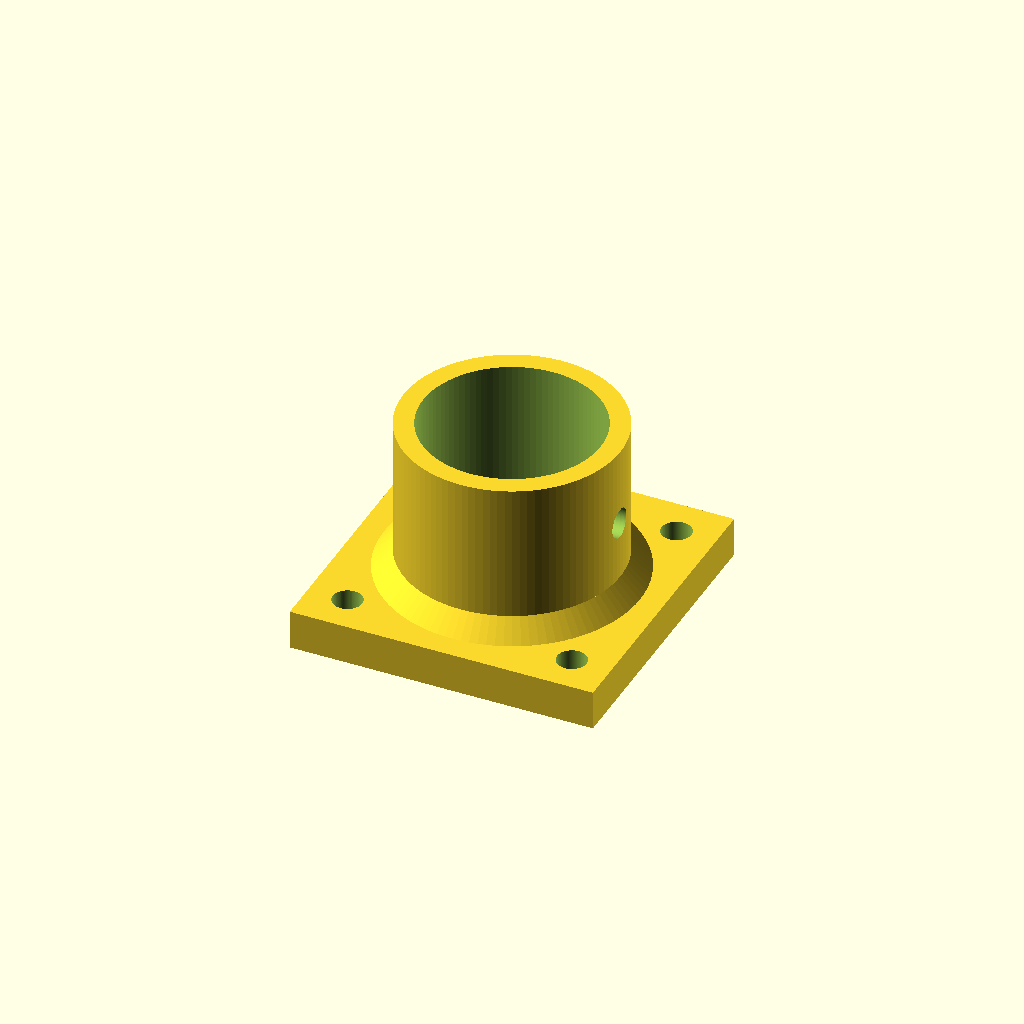
Cell 1 — every parameter at its default value.
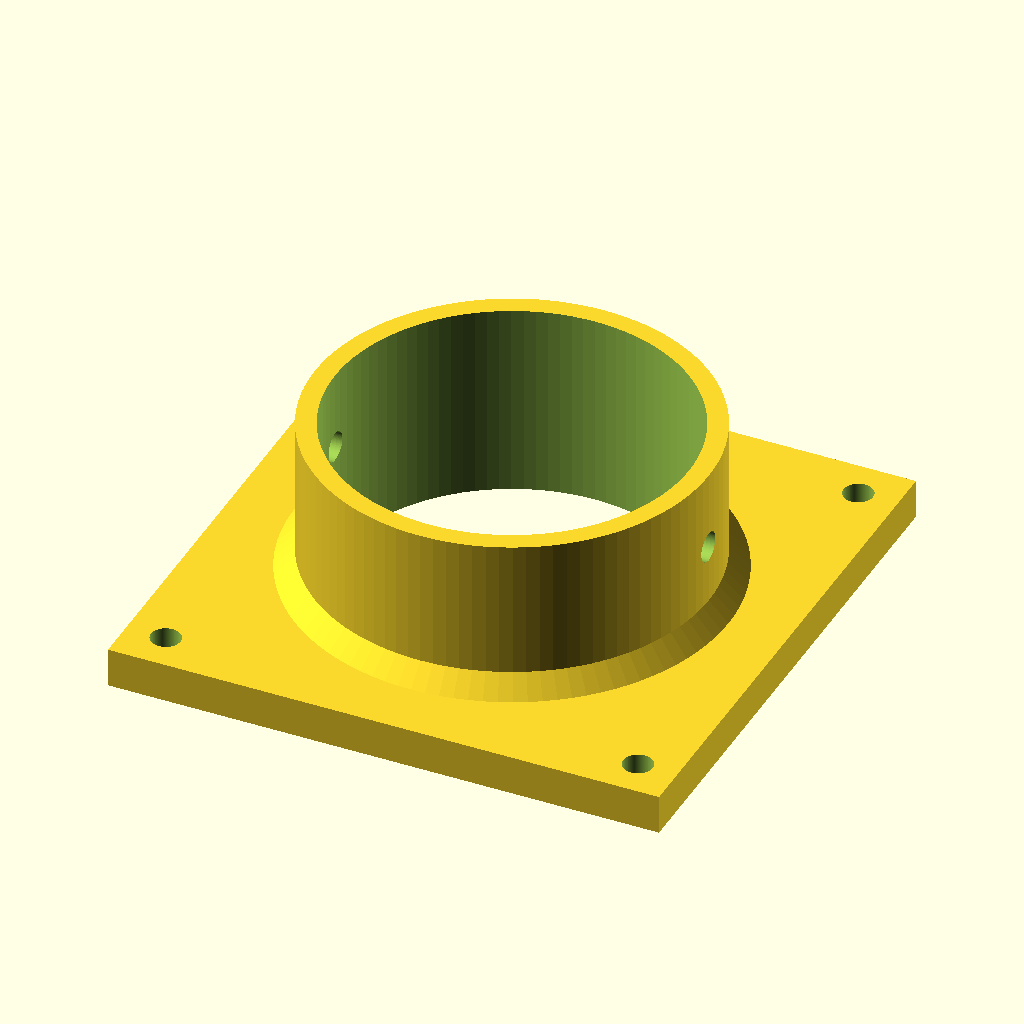
Cell 2: outer_diameter_pvc = 57.15 (everything else at default).
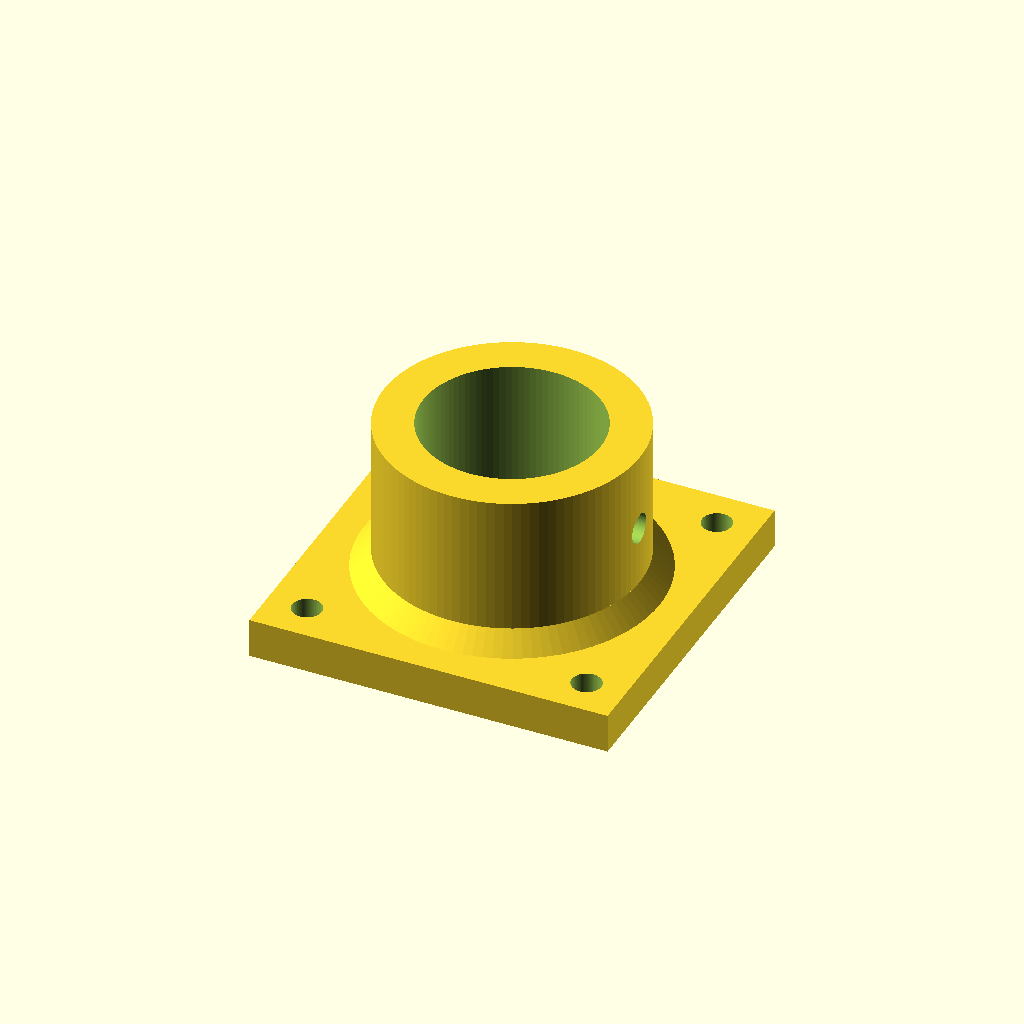
Cell 3 — holder_thickness set to 6.35, the other parameters unchanged.
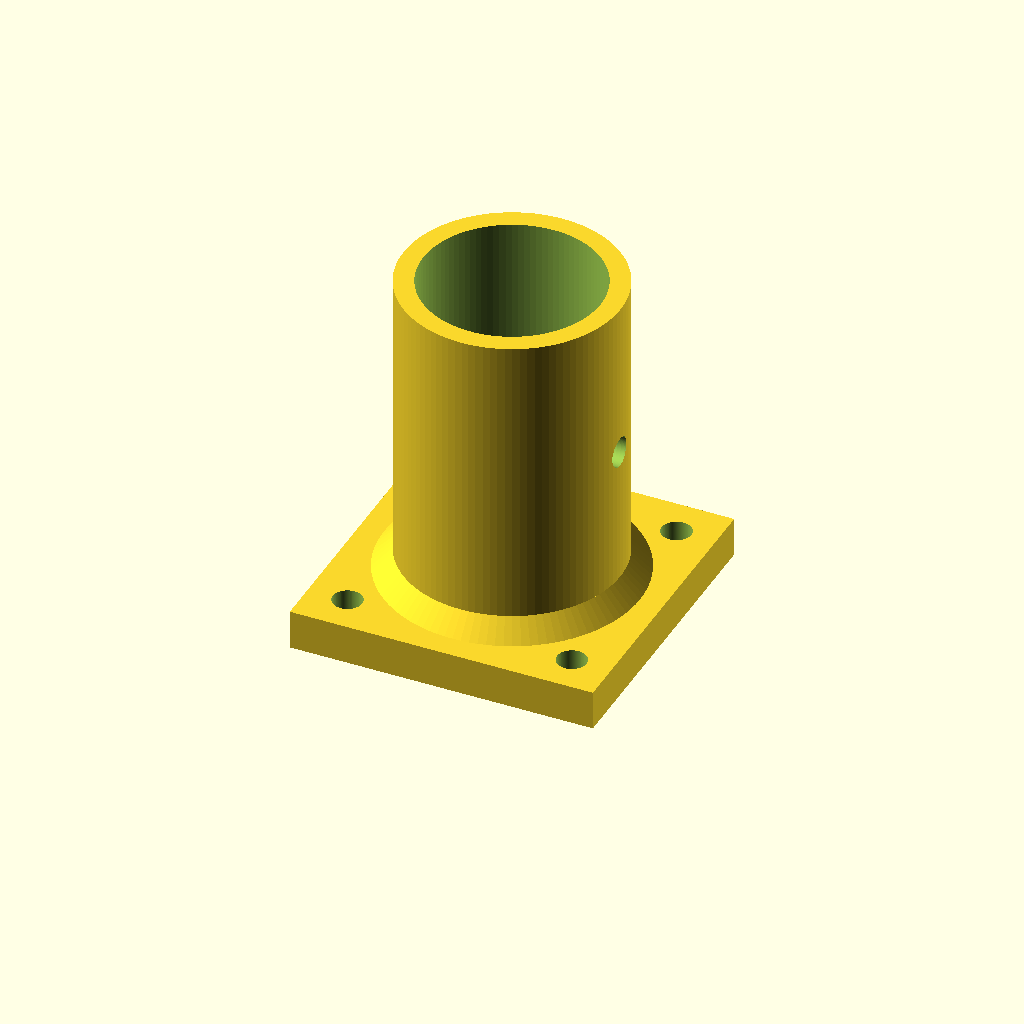
Cell 4: the same model with holder_length = 50.8.
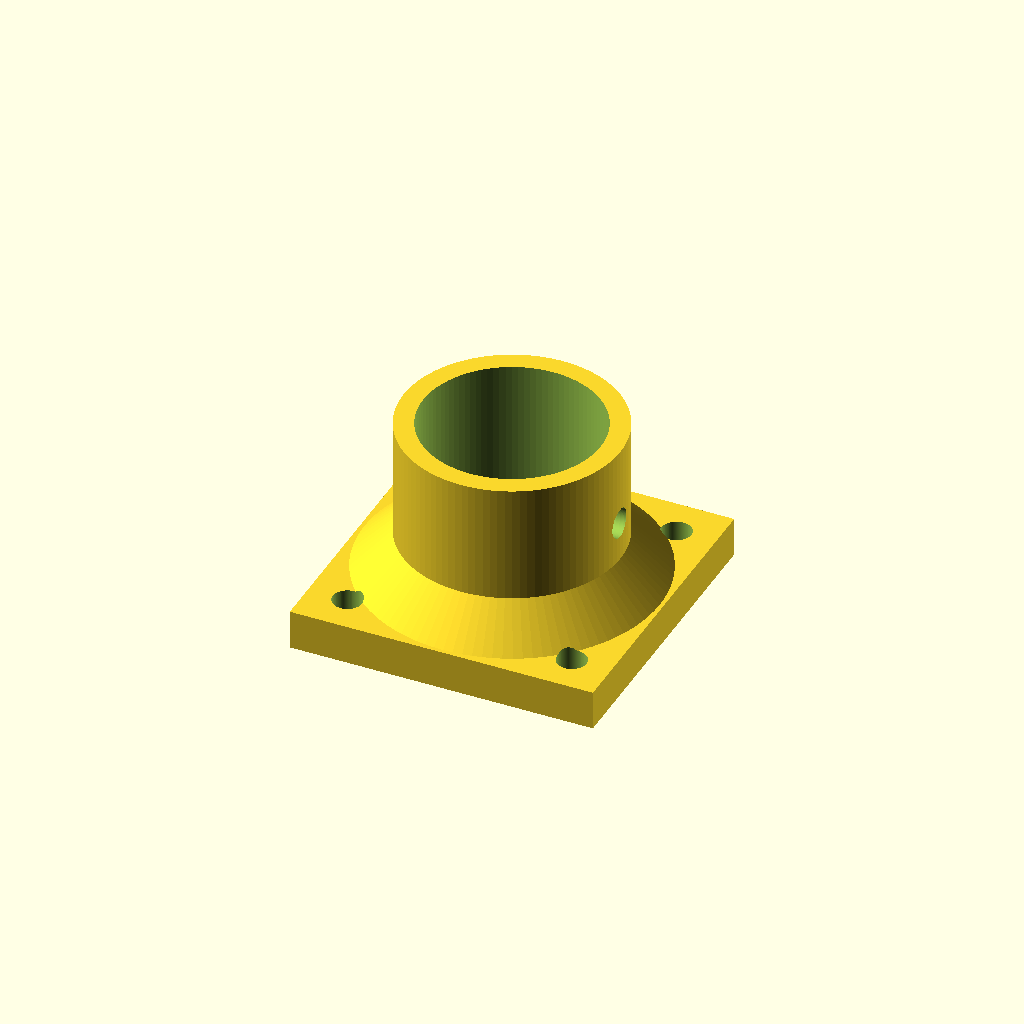
Cell 5: the same model with chamfer = 6.35.
One fixed orthographic camera (rotation 55°, 0°, 25°; colour scheme Cornfield) for every cell.
The OpenSCAD source (inputs/thingiverse/files/thing-1980779/files/Brownzaero-Filament-Holder.scad):
// License:  Creative Commons Attribtion
// https://creativecommons.org/licenses/by/3.0/

// Author: Brownzaero, 19-Dec-2016
// Simple Vertical PVC Filament Spool Holder
// This OPENscad file generates models for two different PVC Pipe fittings

// Dimensions in [mm]

// SELECT A MODEL TO GENERATE!
//~~~~~~~~~~~~~~~~~~~~~~~~~~~~~~~~~~~~~~~~~~~~~~~~~~~~
model = "bottom";   // options are "top" and "bototm"
//model = "top";
//~~~~~~~~~~~~~~~~~~~~~~~~~~~~~~~~~~~~~~~~~~~~~~~~~~~~

$fn = 100;  // higher number generates higher quality cylinders/spheres/etc

// PVC pipe dimensions
outer_diameter_pvc = 28.575;    // outer diameter of pipe
inner_diameter_pvc = 19.05;     // inner diameter of pipe
pvc_error = 0;                  // desired "wiggle" room between PVC pipe and holding cylinder

// cylindrical holder dimensions
holder_thickness = 3.175;   // thickness of the printed cylindrical pipe
inner_diameter = outer_diameter_pvc + pvc_error;
outer_diameter = inner_diameter + 2*holder_thickness;
holder_length = 25.4;   // height of the cylinder on the base. 
chamfer = 3.175;        // height of the 45degree chamfer between the cylinder and the base

// base dimensions
base_length = outer_diameter*1.4;   // make the base length/width just big enough to contain the screw holes and be sturdy
base_width = base_length;           // set this to base_length for a square base
base_height = 6.35;                 // thickness of the base 
screw_hole_diameter = 4.7625;       // diameter of the 4 holes on the base
screw_hole_edge_distance = 6.35;    // distance between a screw hole's center and each corner edge

//top dimensions
upper_rack_length = outer_diameter; // this is the width of the U-shaped supprt on the top piece. bigger number = wider support

module pre_base(){
    // base
    cube([base_width, base_length, base_height],center=true);
    // cylindrical holder
    translate([0,0,base_height/2+holder_length/2]){cylinder(h=holder_length,d=outer_diameter,center=true);}
}
module cylindrical_chamfer(chamfer_diameter,chamfer_height){
    // chamfer
    cylinder(h=chamfer_height,d1=chamfer_diameter+chamfer_height*2,d2=chamfer_diameter,center=true);
}
module base_no_holes(){
    // assemble the base pieces so we can cut holes
    pre_base();
    translate([0,0,base_height/2+chamfer/2])
    cylindrical_chamfer(outer_diameter,chamfer);
}
module base(){
    difference(){
        base_no_holes();
        // cut out hole where PVC pipe will go
        cylinder(h=holder_length*3,d=inner_diameter,center=true);
        
        // START: four screw holes
        translate([-base_width/2+screw_hole_edge_distance,-base_length/2+screw_hole_edge_distance,0])
            cylinder(h=base_height*2,d=screw_hole_diameter,center=true);
        translate([-base_width/2+screw_hole_edge_distance,base_length/2-screw_hole_edge_distance,0])
            cylinder(h=base_height*2,d=screw_hole_diameter,center=true);
        translate([base_width/2-screw_hole_edge_distance,-base_length/2+screw_hole_edge_distance,0])
            cylinder(h=base_height*2,d=screw_hole_diameter,center=true);
        translate([base_width/2-screw_hole_edge_distance,base_length/2-screw_hole_edge_distance,0])
            cylinder(h=base_height*2,d=screw_hole_diameter,center=true);
        // END: four screw holes
        
        // horizontal screw hole to attach PVC pipe and part together
        translate([0,0,holder_length/2+base_height/2])
            rotate([0,90,0])
                cylinder(h=outer_diameter*2,d=screw_hole_diameter,center=true);
        }
}
module top(){
    difference(){
        hull(){
            //vertical cylinder
            cylinder(h=holder_length,d=outer_diameter,center=true);
            //horizontal cylinder
            translate([0,0,holder_length/2+outer_diameter/2])
                rotate([0,90,0])
                    cylinder(h=upper_rack_length,d=outer_diameter,center=true);}
        // horizontal hole
        translate([0,0,holder_length/2+outer_diameter/2])
            rotate([0,90,0])
                cylinder(h=upper_rack_length*2,d=inner_diameter,center=true);
        // final horizontal cutout
        translate([0,0,holder_length/2+outer_diameter/2+inner_diameter/2])
            cube([upper_rack_length*2,inner_diameter,inner_diameter],center=true);
        //vertical hole
        cylinder(h=holder_length*3,d=inner_diameter,center=true);
        //horizontal screw hole
        rotate([0,90,0])
            cylinder(h=outer_diameter*3,d=screw_hole_diameter,center=true);}
}
if (model=="bottom"){base();}
if (model=="top"){top();}
Customizer parameters (derived from the source; name, type, default, range or options):
model: string, default "bottom"
outer_diameter_pvc: number, default 28.575
inner_diameter_pvc: number, default 19.05
pvc_error: number, default 0
holder_thickness: number, default 3.175
holder_length: number, default 25.4
chamfer: number, default 3.175
base_height: number, default 6.35
screw_hole_diameter: number, default 4.7625
screw_hole_edge_distance: number, default 6.35
